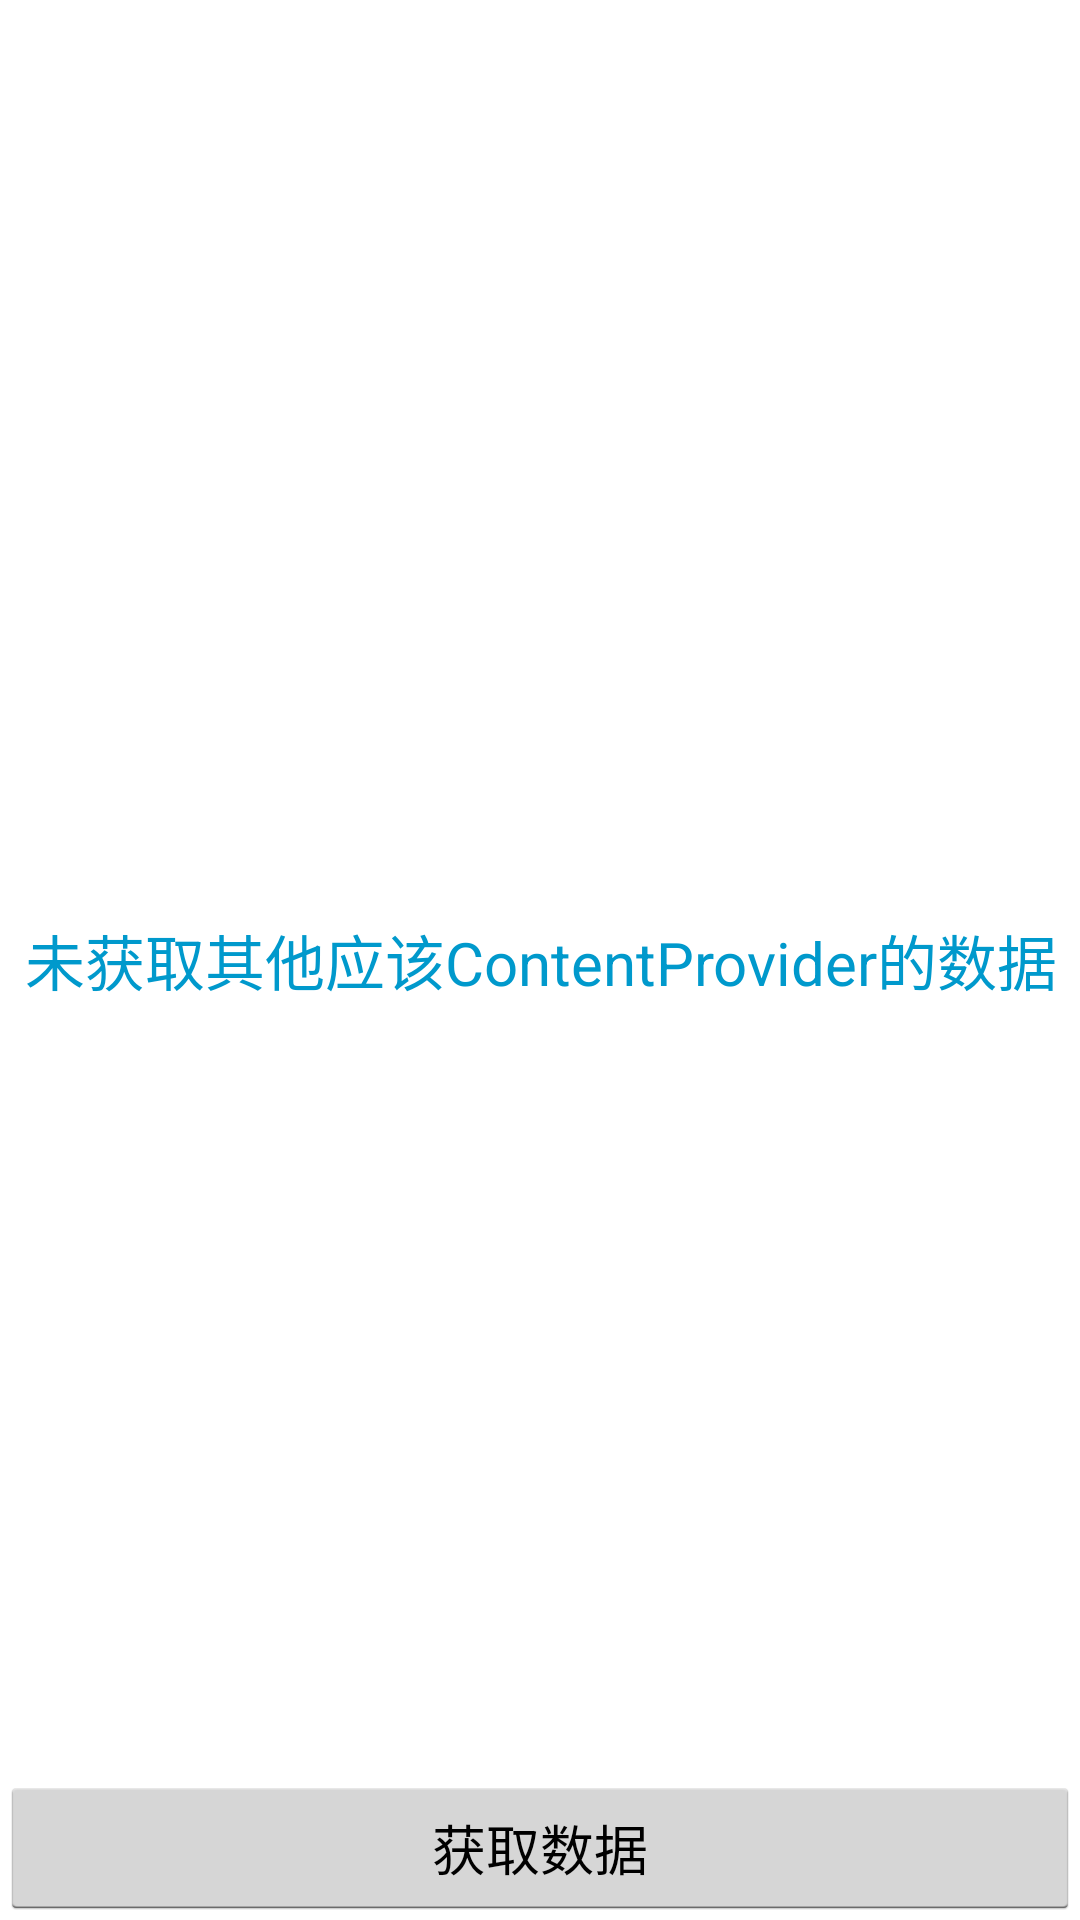

Reconstruct the res/layout file that produces this screen, plus the resources it refers to.
<!-- AndroidManifest.xml: activity theme android:Theme.Holo.Light.NoActionBar -->
<!-- res/layout/contentprovider.xml -->
<?xml version="1.0" encoding="utf-8"?>
<RelativeLayout xmlns:android="http://schemas.android.com/apk/res/android"
    android:layout_width="match_parent"
    android:layout_height="match_parent" >

    <TextView
        style="@style/Title"
        android:text="contentprovider"
        android:textSize="20sp" />

    <TextView
        android:id="@+id/tv_contentprovider"
        android:layout_width="fill_parent"
        android:layout_height="wrap_content"
        android:layout_centerInParent="true"
        android:gravity="center"
        android:text="未获取其他应该ContentProvider的数据"
        android:textColor="#0099CC"
        android:textSize="20sp" />

    <Button
        android:id="@+id/btn_getContentProvider"
        android:layout_width="fill_parent"
        android:layout_height="wrap_content"
        android:layout_alignParentBottom="true"
        android:gravity="center"
        android:text="获取数据" />

</RelativeLayout>
<!-- resources referenced by this layout -->
<resources>
  <style name="Title">
          <item name="android:layout_width">fill_parent</item>
          <item name="android:layout_height">45dp</item>
          <item name="android:gravity">center</item>
          <item name="android:textSize">20sp</item>
          <item name="android:textColor">@color/white</item>
          <item name="android:background">@drawable/mmtitle_bg_alpha</item>
      </style>
  <color name="white">#FFFFFF</color>
</resources>
